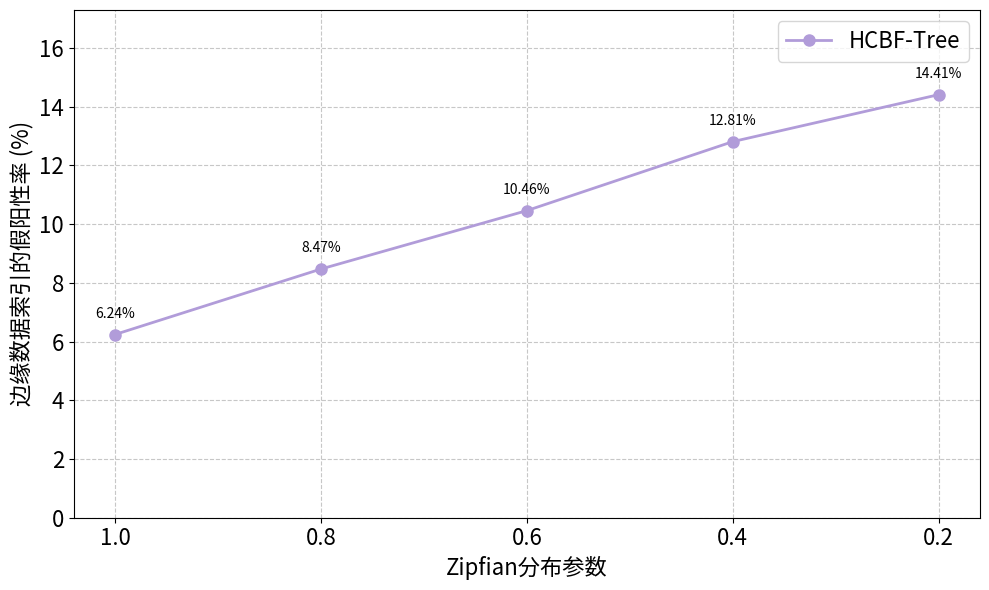

Source code (Python):
# -*- coding: utf-8 -*-
import matplotlib.pyplot as plt
import numpy as np
# motivation
zipf = ['1.0', '0.8', '0.6', '0.4', '0.2']

#false_positive_rates_trindex = [4.8, 4.13, 3.44, 3.05, 2.13, 1.51, 1.22, 0.94]  # 示例数据
plt.rcParams.update({
    'font.sans-serif': 'Noto Sans CJK JP',
    'axes.unicode_minus': False,
    'legend.fontsize': 16,       # 图例字体大小
    'axes.labelsize': 16,       # 坐标轴标签字体大小
    'xtick.labelsize': 16,      # X轴刻度字体大小
    'ytick.labelsize': 16       # Y轴刻度字体大小
})
# 数据
false_positive_rates = [6.24, 8.47, 10.46, 12.81, 14.41]

#zipf = ['0.2', '0.4', '0.6', '0.8', '1.0', '1.2', '1.4', '1.6']
#false_positive_rates = [14.05, 12.34, 10.53, 7.96, 5.88, 4.33, 3.01, 2.14]


false_positive_rates_trindex = [4.8, 4.13, 3.44, 3.05, 2.13, 1.51, 1.22, 0.94]  # 示例数据

# 创建图形
plt.figure(figsize=(10, 6))

# 绘制折线图，使用浅紫色三角形标记
plt.plot(zipf, false_positive_rates, '-o', color='#B19CD9', linewidth=2, markersize=8, label='HCBF-Tree')  # 使用浅紫色
#plt.plot(zipf, false_positive_rates_trindex, '-^', color='#FF6347', linewidth=2, markersize=8, label='TRQIndex')  # 使用番茄色的实线和圆形标记

#添加数据标签
for i, rate in enumerate(false_positive_rates):
    plt.annotate('{:.2f}%'.format(rate), 
                xy=(i, rate), 
                xytext=(0, 10),
                textcoords='offset points',
                ha='center',
                va='bottom')

# for i, rate in enumerate(false_positive_rates_trindex):
#     plt.annotate('{:.2f}%'.format(rate), 
#                 xy=(i, rate), 
#                 xytext=(0, 10),
#                 textcoords='offset points',
#                 ha='center',
#                 va='bottom')

# 设置标题和标签时也可以单独指定大小
# 设置标题和标签时统一使用16号字体
plt.xlabel('Zipfian分布参数', fontsize=16)  # 统一X轴标签大小
plt.ylabel('边缘数据索引的假阳性率 (%)', fontsize=16)  # 统一Y轴标签大小

# 图例设置（删除重复的plt.legend()调用）
plt.legend(fontsize=16)  # 统一图例字体大小

# 设置网格
plt.grid(True, linestyle='--', alpha=0.7)

# 设置y轴范围，留出一些空间显示数据标签
plt.ylim(0, max(false_positive_rates) * 1.2)

# 添加图例
plt.legend()

# 优化布局
plt.tight_layout()


plt.savefig('false_positive_rates.png', dpi=500, bbox_inches='tight')

plt.close()
